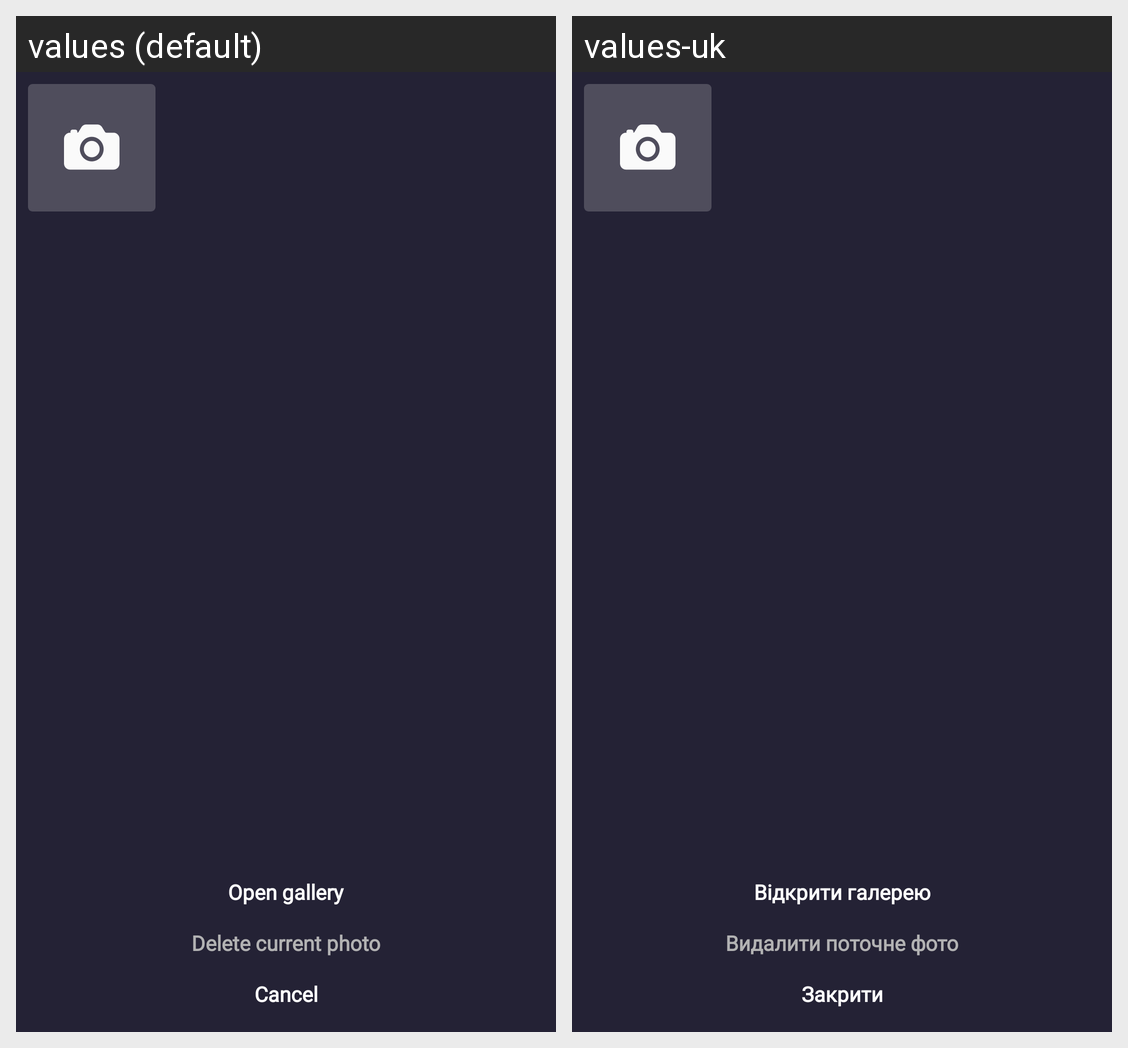

Strings drawn on this Android screen and how each of the app's shown locales translates them:
Android screen res/layout/dialog_choose_profile_photo.xml rendered under 2 locales, left to right: values (default), values-uk. Device: Nexus 5 (rendered at 1080×1920; each locale shown at half size, 540×960, under a caption strip naming it); theme Theme.AndroidCourseShpp.
Strings drawn on this screen, with the default value and each locale's value (text and hints the layout hard-codes, and strings that could not be matched under every locale, appear in the picture but are not listed):

open_gallery
  values: Open gallery
  values-uk: Відкрити галерею

delete_current_photo
  values: Delete current photo
  values-uk: Видалити поточне фото

cancel
  values: Cancel
  values-uk: Закрити
